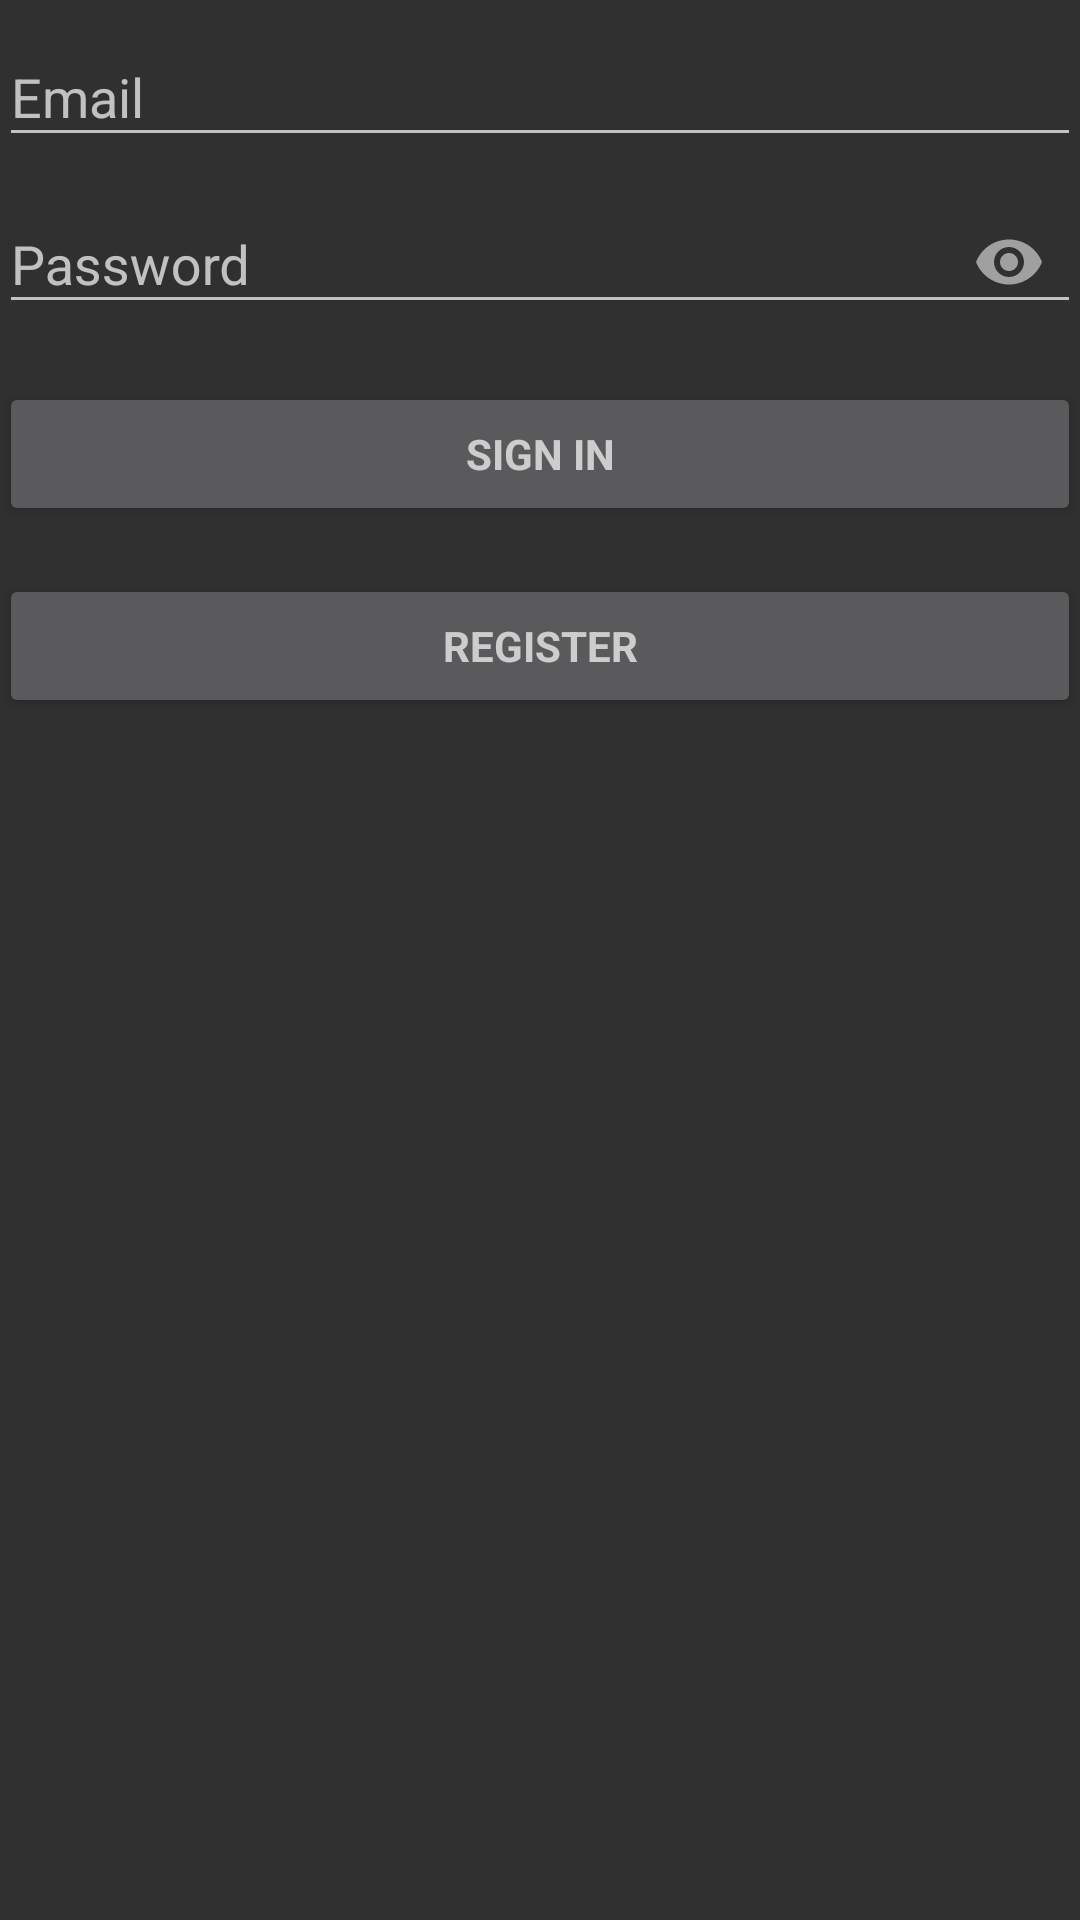

Layout XML and referenced resources for this Android screen:
<!-- AndroidManifest.xml: application theme AppTheme -->
<!-- res/layout/activity_login.xml -->
<LinearLayout xmlns:android="http://schemas.android.com/apk/res/android"
    xmlns:app="http://schemas.android.com/apk/res-auto"
    xmlns:tools="http://schemas.android.com/tools"
    android:layout_width="match_parent"
    android:layout_height="match_parent"
    android:gravity="center_horizontal"
    android:orientation="vertical"
    android:paddingBottom="@dimen/activity_vertical_margin"
    android:paddingLeft="@dimen/activity_horizontal_margin"
    android:paddingRight="@dimen/activity_horizontal_margin"
    android:paddingTop="@dimen/activity_vertical_margin"
    tools:context="thornton.mj.com.industrysuite.activities.LoginActivity">

    
    <ProgressBar
        android:id="@+id/login_progress"
        style="?android:attr/progressBarStyleLarge"
        android:layout_width="wrap_content"
        android:layout_height="wrap_content"
        android:layout_marginBottom="8dp"
        android:visibility="gone" />

    <ScrollView
        android:id="@+id/login_form"
        android:layout_width="match_parent"
        android:layout_height="match_parent">

        <LinearLayout
            android:id="@+id/email_login_form"
            android:layout_width="match_parent"
            android:layout_height="wrap_content"
            android:orientation="vertical">

            <android.support.design.widget.TextInputLayout
                android:layout_width="match_parent"
                android:layout_height="wrap_content">

                <AutoCompleteTextView
                    android:id="@+id/email"
                    android:layout_width="match_parent"
                    android:layout_height="wrap_content"
                    android:hint="@string/prompt_email"
                    android:inputType="textEmailAddress"
                    android:maxLines="1"
                    android:singleLine="true" />

            </android.support.design.widget.TextInputLayout>

            <android.support.design.widget.TextInputLayout
                android:layout_width="match_parent"
                android:layout_height="wrap_content"
                app:passwordToggleEnabled="true">

                <AutoCompleteTextView
                    android:id="@+id/password"
                    android:layout_width="match_parent"
                    android:layout_height="wrap_content"
                    android:hint="@string/password"
                    android:imeActionId="6"
                    android:imeActionLabel="@string/action_sign_in_short"
                    android:imeOptions="actionUnspecified"
                    android:inputType="textPassword"
                    android:maxLines="1"
                    android:singleLine="true" />

            </android.support.design.widget.TextInputLayout>

            <Button
                android:id="@+id/email_sign_in_button"
                style="?android:textAppearanceSmall"
                android:layout_width="match_parent"
                android:layout_height="wrap_content"
                android:layout_marginTop="16dp"
                android:text="@string/action_sign_in_short"
                android:textStyle="bold" />


            <Button
                android:id="@+id/btn_register"
                style="?android:textAppearanceSmall"
                android:layout_width="match_parent"
                android:layout_height="wrap_content"
                android:layout_marginTop="16dp"
                android:text="@string/register"
                android:textStyle="bold" />

        </LinearLayout>
    </ScrollView>
</LinearLayout>
<!-- resources referenced by this layout -->
<resources>
  <string name="action_sign_in_short">Sign in</string>
  <string name="password">Password</string>
  <string name="prompt_email">Email</string>
  <string name="register">"Register"</string>
  <style name="AppTheme" parent="Theme.AppCompat">
          
          <item name="colorPrimary">@color/spanish_gray</item>
          <item name="colorPrimaryDark">@color/rich_black</item>
          <item name="colorAccent">@color/azureish_white</item>
  
      </style>
  <color name="spanish_gray">#96939B</color>
  <color name="rich_black">#010102</color>
  <color name="azureish_white">#DADFF7</color>
</resources>
